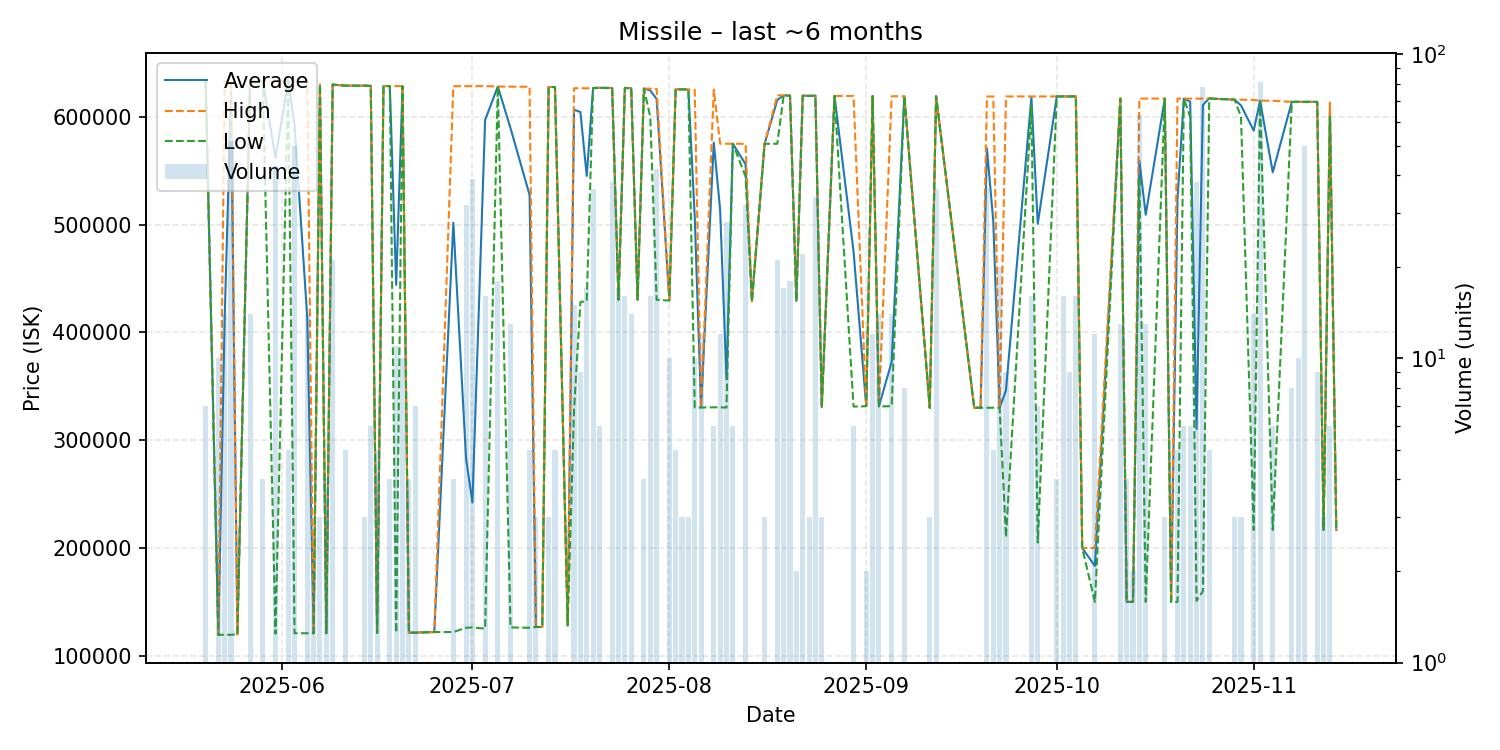

Source data for this figure (header and first rows):
date, average, highest, lowest, order_count, volume
2025-05-20, 633500, 633500, 633500, 2, 7
2025-05-22, 119450, 119500, 119400, 2, 10
2025-05-23, 413100, 633300, 119500, 2, 14
2025-05-24, 623421, 633300, 119500, 8, 52
2025-05-25, 119900, 119900, 119900, 1, 1
2025-05-27, 633300, 633300, 633300, 2, 14
2025-05-29, 633300, 633300, 633300, 1, 4
2025-05-31, 561788, 633300, 120500, 6, 43
2025-06-02, 633500, 633500, 633500, 2, 5
2025-06-03, 592492, 633500, 120900, 5, 50
2025-06-05, 413800, 633500, 120900, 5, 14
2025-06-06, 120900, 120900, 120900, 2, 2
2025-06-07, 629900, 629900, 629900, 1, 3
2025-06-08, 120900, 120900, 120900, 1, 4
2025-06-09, 629900, 629900, 629900, 3, 21
2025-06-11, 628900, 628900, 628900, 1, 5
2025-06-14, 628900, 628900, 628900, 1, 3
2025-06-15, 628700, 628700, 628700, 1, 6
2025-06-16, 121300, 121300, 121300, 1, 5
2025-06-17, 628600, 628600, 628600, 1, 1
2025-06-18, 628500, 628500, 628500, 1, 4
2025-06-19, 444064, 628500, 121300, 4, 11
2025-06-20, 628400, 628400, 628400, 1, 10
2025-06-21, 121500, 121500, 121500, 1, 4
2025-06-22, 121486, 121500, 121400, 2, 7
2025-06-25, 122000, 122000, 122000, 1, 1
2025-06-28, 501800, 628400, 122000, 2, 4
2025-06-30, 283000, 628400, 126000, 4, 32
2025-07-01, 242226, 628400, 126300, 4, 39
2025-07-03, 597012, 628500, 125200, 3, 16
2025-07-05, 628100, 628100, 628100, 4, 18
2025-07-07, 589423, 628000, 126300, 3, 13
2025-07-10, 527520, 627900, 126000, 3, 5
2025-07-11, 126700, 126700, 126700, 1, 3
2025-07-12, 126700, 126700, 126700, 1, 1
2025-07-13, 627700, 627700, 627700, 1, 3
2025-07-14, 627580, 627600, 627500, 2, 5
2025-07-16, 128200, 128200, 128200, 1, 1
2025-07-17, 606613, 626500, 328200, 2, 15
2025-07-18, 604456, 626500, 428200, 4, 9
2025-07-19, 545147, 626400, 429100, 6, 17
2025-07-20, 626658, 626900, 626600, 4, 36
2025-07-21, 626900, 626900, 626900, 1, 6
2025-07-23, 626721, 626800, 626700, 3, 38
2025-07-24, 430394, 430400, 430300, 2, 17
2025-07-25, 626700, 626700, 626700, 2, 16
2025-07-26, 626600, 626600, 626600, 1, 14
2025-07-27, 430300, 430300, 430300, 1, 1
2025-07-28, 626200, 626200, 626200, 1, 4
2025-07-29, 624469, 626100, 600000, 3, 16
2025-07-30, 616595, 625900, 430300, 9, 42
2025-08-01, 429900, 430300, 429500, 2, 10
2025-08-02, 625500, 625500, 625500, 1, 5
2025-08-03, 625500, 625500, 625500, 1, 3
2025-08-04, 625200, 625200, 625200, 1, 3
2025-08-05, 507270, 625100, 330500, 6, 10
2025-08-06, 330400, 330500, 330300, 2, 12
2025-08-08, 576083, 625200, 330500, 2, 6
2025-08-09, 513542, 575000, 330500, 5, 12
2025-08-10, 356557, 575000, 330300, 4, 28
... 60 more rows
